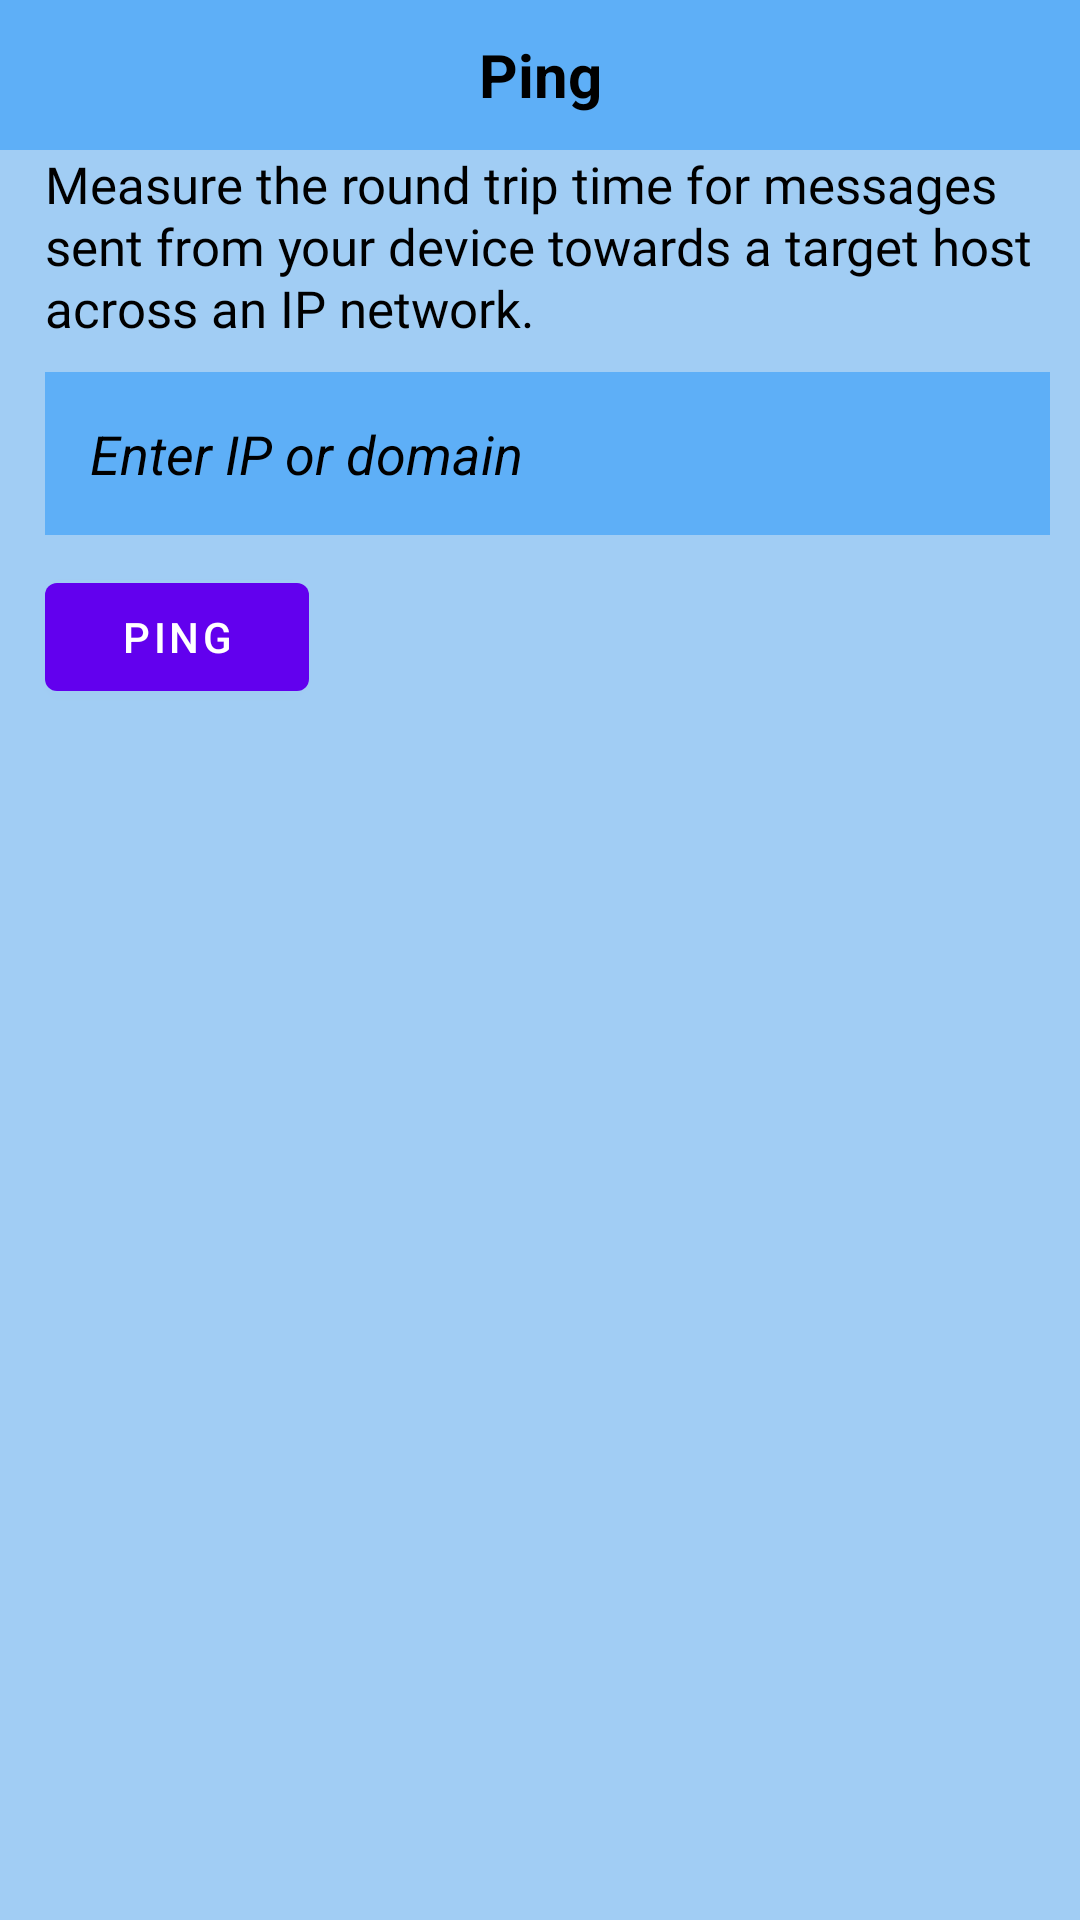

Layout XML and referenced resources for this Android screen:
<!-- AndroidManifest.xml: application theme Theme.Scanet -->
<!-- res/layout/activity_pre_ping.xml -->
<?xml version="1.0" encoding="utf-8"?>
<LinearLayout xmlns:android="http://schemas.android.com/apk/res/android"
    xmlns:tools="http://schemas.android.com/tools"
    android:layout_width="match_parent"
    android:layout_height="match_parent"
    tools:context=".PrePingActivity"
    android:background="#A1CDF4"
    android:orientation="vertical">

    <RelativeLayout
        android:id="@+id/header"
        android:layout_width="match_parent"
        android:layout_height="50dp"
        android:layout_alignParentTop="true"
        android:layout_gravity="center"
        android:background="@color/blue"
        android:gravity="center"
        tools:ignore="MissingConstraints">
        <TextView
            android:layout_width="match_parent"
            android:layout_height="wrap_content"
            android:lineSpacingExtra="1sp"
            android:text="Ping"
            android:textColor="#000000"
            android:textSize="20dp"
            android:textStyle="bold"
            android:gravity="center"
            />
    </RelativeLayout>

    <TextView
        android:layout_width="match_parent"
        android:layout_height="wrap_content"
        android:fontFamily="@font/palanquin"
        android:lineSpacingExtra="1sp"
        android:text="@string/ping_desc"
        android:textColor="#000000"
        android:textSize="17sp"
        android:layout_marginStart="15dp"
        android:layout_marginEnd="10dp"
        />

    <EditText
        android:id="@+id/ping_ip"
        android:layout_centerInParent="true"
        android:hint="Enter IP or domain"
        android:padding="15dp"
        android:textColorHint="#000"
        android:textStyle="italic"
        android:background="@color/blue"
        android:layout_width="match_parent"
        android:layout_height="wrap_content"
        android:layout_marginEnd="10dp"
        android:layout_marginStart="15dp"
        android:layout_marginTop="10dp"
        android:textColor="@color/black"
        />

    <Button
        android:id="@+id/btn_ping"
        android:layout_width="wrap_content"
        android:layout_height="wrap_content"
        android:text="Ping"
        android:layout_marginStart="15dp"
        android:layout_marginTop="10dp"/>

    <ScrollView
        android:id="@+id/scrollView2"
        android:layout_width="match_parent"
        android:layout_height="wrap_content"
        android:clipToPadding="false"
        android:fillViewport="true">

        <TextView
            android:id="@+id/ping_result"
            android:paddingLeft="15sp"
            android:paddingRight="10sp"
            android:layout_width="match_parent"
            android:layout_height="wrap_content"
            android:textColor="@color/black"
            />
    </ScrollView>






</LinearLayout>
<!-- resources referenced by this layout -->
<resources>
  <color name="black">#FF000000</color>
  <color name="blue">#5EAFF7</color>
  <string name="ping_desc">Measure the round trip time for messages sent from your device towards a target host across an IP network.</string>
  <style name="Theme.Scanet" parent="Theme.MaterialComponents.DayNight.DarkActionBar">
          
          <item name="colorPrimary">@color/purple_500</item>
          <item name="colorPrimaryVariant">@color/purple_700</item>
          <item name="colorOnPrimary">@color/white</item>
          
          <item name="colorSecondary">@color/teal_200</item>
          <item name="colorSecondaryVariant">@color/teal_700</item>
          <item name="colorOnSecondary">@color/black</item>
          
          <item name="android:statusBarColor" tools:targetApi="l">?attr/colorPrimaryVariant</item>
          
      </style>
  <color name="purple_500">#FF6200EE</color>
  <color name="purple_700">#FF3700B3</color>
  <color name="white">#FFFFFFFF</color>
  <color name="teal_200">#FF03DAC5</color>
  <color name="teal_700">#FF018786</color>
</resources>
